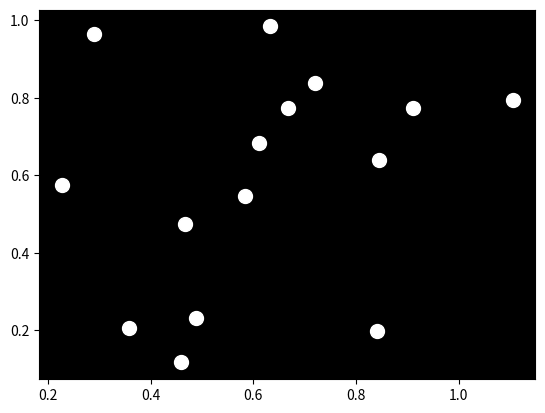

Write the Python code that produced this figure.

import numpy as np
import matplotlib.pyplot as plt

# Define the number of points
num_points = 15

# Create a figure and axis
fig, ax = plt.subplots()

# Set the background color to black
ax.set_facecolor('black')

# Generate random positions for the points
points = np.random.rand(num_points, 2)

# Plot the points in white
ax.scatter(points[:, 0], points[:, 1], color='white', s=100)

# Animate the points by shifting them slightly over time
for t in range(10):
    # Shift the points slightly to the right
    points[:, 0] += 0.1 * np.sin(t)
    
    # Update the plot
    ax.clear()
    ax.set_facecolor('black')
    ax.scatter(points[:, 0], points[:, 1], color='white', s=100)
    fig.canvas.draw()

plt.show()
